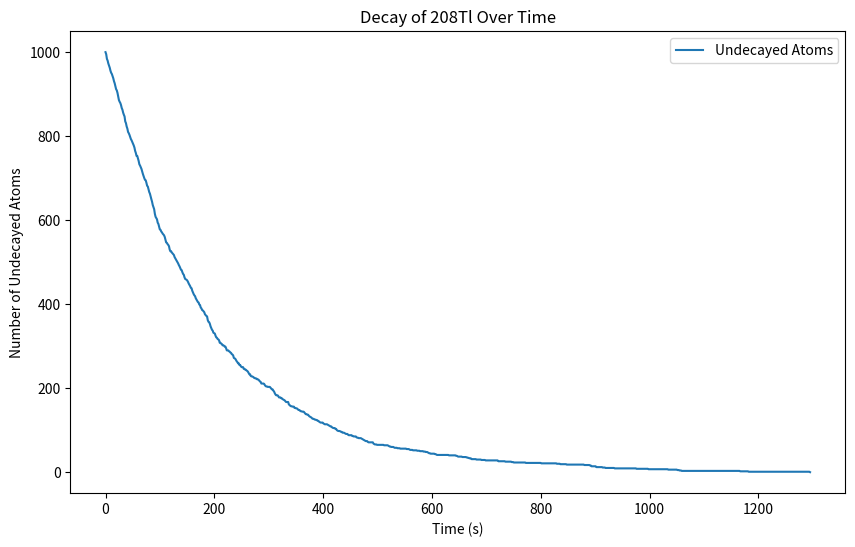

Reproduce this figure in Python.
import numpy as np
import matplotlib.pyplot as plt


total_atoms = 1000
half_life_208Tl = 3.053 * 60  

random_numbers = np.random.rand(total_atoms)

decay_times = -half_life_208Tl * np.log(1 - random_numbers)

sorted_decay_times = np.sort(decay_times)


max_time = np.max(sorted_decay_times)
time_array = np.linspace(0, max_time, num=1000)


undecayed_atoms = np.zeros_like(time_array)


for i, t in enumerate(time_array):
    undecayed_atoms[i] = np.sum(sorted_decay_times > t)


plt.figure(figsize=(10, 6))
plt.plot(time_array, undecayed_atoms, label='Undecayed Atoms')
plt.xlabel('Time (s)')
plt.ylabel('Number of Undecayed Atoms')
plt.title('Decay of 208Tl Over Time')

plt.legend()
plt.savefig("Decay2.png")
plt.show()